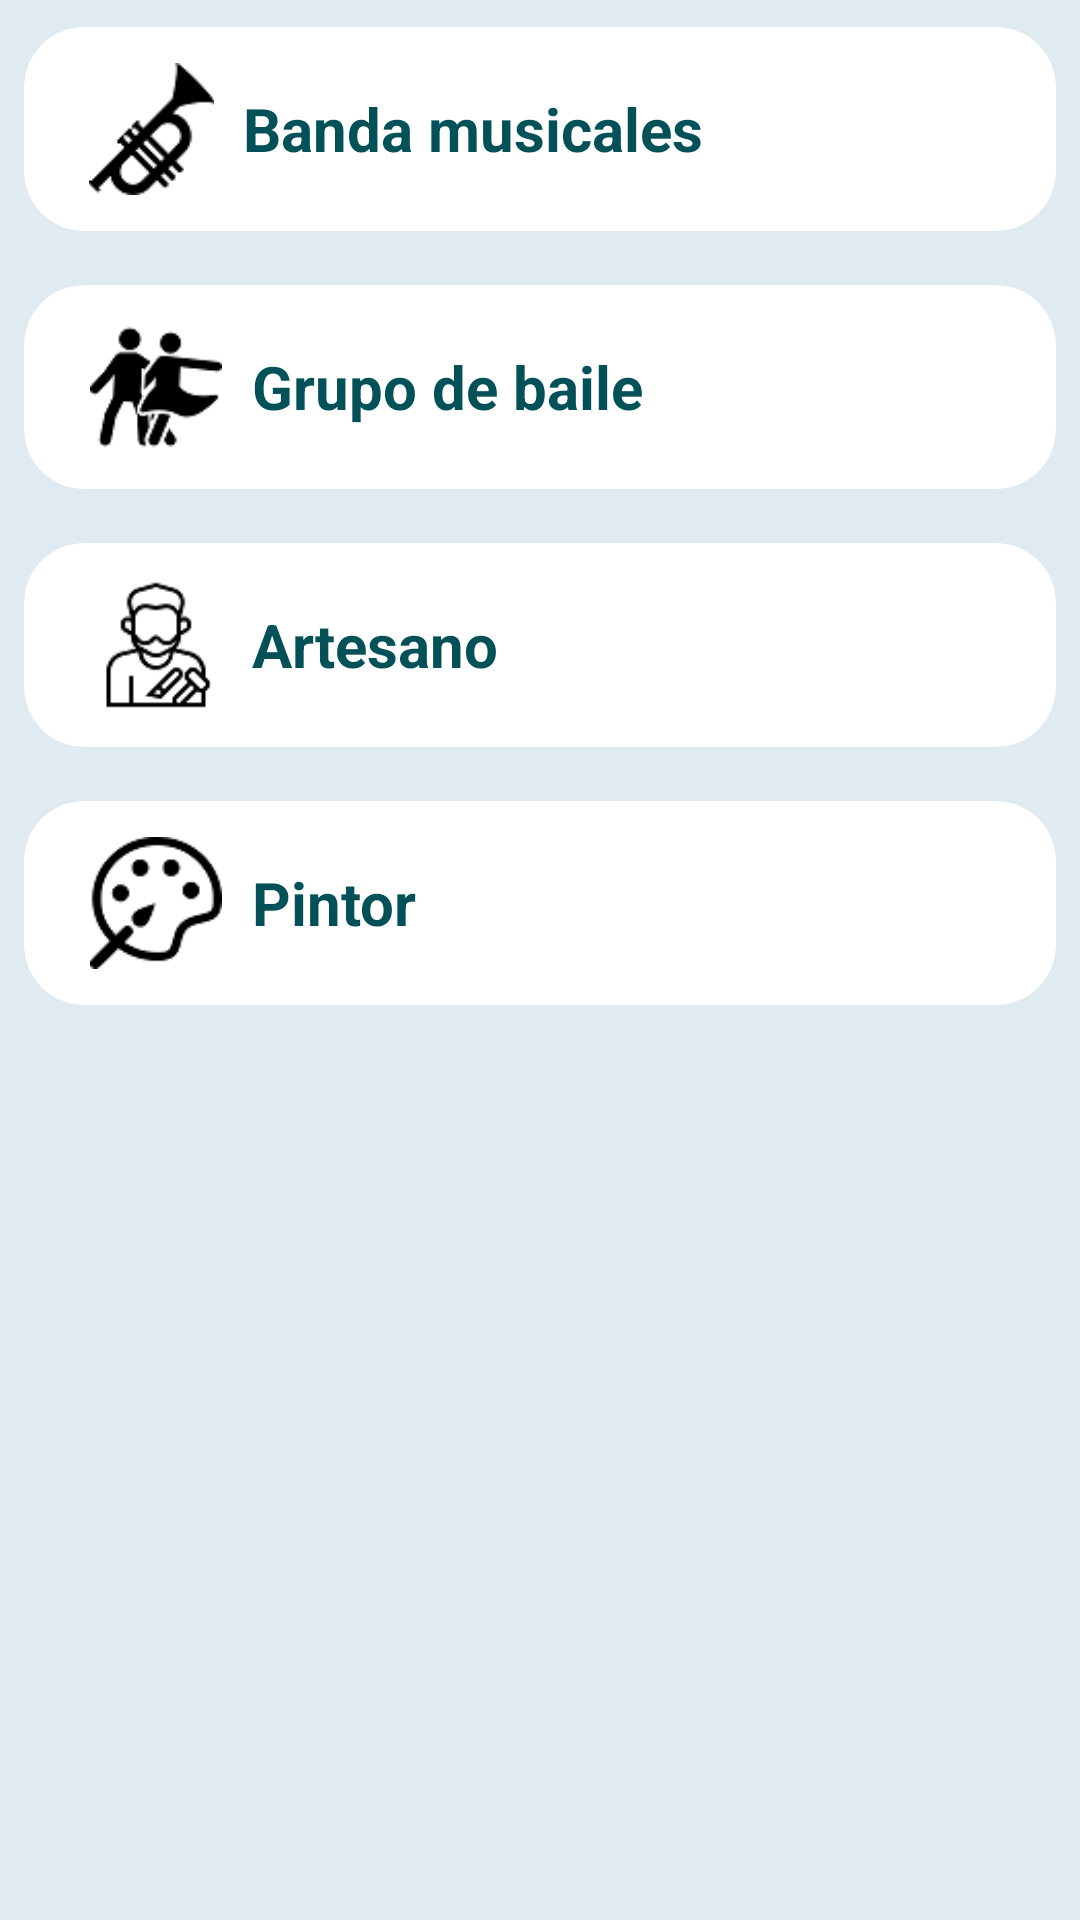

Layout XML and referenced resources for this Android screen:
<!-- AndroidManifest.xml: application theme Theme.ArteYCultura -->
<!-- res/layout/add_list_category.xml -->
<?xml version="1.0" encoding="utf-8"?>
<androidx.constraintlayout.widget.ConstraintLayout
    xmlns:android="http://schemas.android.com/apk/res/android"
    xmlns:app="http://schemas.android.com/apk/res-auto"
    android:layout_width="match_parent"
    android:background="@color/sofw_blue"
    android:layout_height="match_parent">

    <ScrollView
        android:layout_width="match_parent"
        android:layout_height="match_parent"
        app:layout_constraintBottom_toBottomOf="parent"
        app:layout_constraintEnd_toEndOf="parent"
        app:layout_constraintStart_toStartOf="parent"
        app:layout_constraintTop_toTopOf="parent">

        <LinearLayout
            android:layout_width="match_parent"
            android:layout_height="match_parent"
            android:orientation="vertical">

            <androidx.cardview.widget.CardView
                android:layout_width="match_parent"
                android:layout_height="wrap_content"
                style="@style/CardViewListItem">

                <LinearLayout
                    android:layout_width="match_parent"
                    android:layout_height="wrap_content"
                    android:orientation="horizontal">

                    <ImageView
                        android:layout_width="wrap_content"
                        android:layout_height="44dp"
                        android:src="@drawable/icon_trumpet"/>

                    <TextView
                        android:layout_width="match_parent"
                        android:layout_height="match_parent"
                        android:text="@string/music_banda"
                        android:gravity="center_vertical"
                        android:drawablePadding="8dp"
                        style="@style/TextMd"/>
                </LinearLayout>
            </androidx.cardview.widget.CardView>

            <androidx.cardview.widget.CardView
                android:layout_width="match_parent"
                android:layout_height="wrap_content"
                style="@style/CardViewListItem">

                <LinearLayout
                    android:layout_width="match_parent"
                    android:layout_height="44dp"
                    android:orientation="horizontal">

                    <ImageView
                        android:layout_width="wrap_content"
                        android:layout_height="44dp"
                        android:src="@drawable/icon_dance"/>

                    <TextView
                        android:layout_width="match_parent"
                        android:layout_height="match_parent"
                        android:text="@string/dance_grup"
                        android:gravity="center_vertical"
                        android:drawablePadding="8dp"
                        style="@style/TextMd"/>
                </LinearLayout>
            </androidx.cardview.widget.CardView>

            <androidx.cardview.widget.CardView
                android:layout_width="match_parent"
                android:layout_height="wrap_content"
                style="@style/CardViewListItem">

               <LinearLayout
                   android:layout_width="match_parent"
                   android:layout_height="wrap_content"
                   android:orientation="horizontal">
                   <ImageView
                       android:layout_width="wrap_content"
                       android:layout_height="44dp"
                       android:src="@drawable/icon_craftsman"/>

                   <TextView
                       android:layout_width="match_parent"
                       android:layout_height="match_parent"
                       android:text="@string/crasftman"
                       android:gravity="center_vertical"
                       android:drawablePadding="8dp"
                       style="@style/TextMd"/>
               </LinearLayout>
            </androidx.cardview.widget.CardView>

            <androidx.cardview.widget.CardView
                android:layout_width="match_parent"
                android:layout_height="wrap_content"
                style="@style/CardViewListItem">

                <LinearLayout
                    android:layout_width="match_parent"
                    android:layout_height="wrap_content"
                    android:orientation="horizontal">

                    <ImageView
                        android:layout_width="wrap_content"
                        android:layout_height="44dp"
                        android:src="@drawable/icon_paint"/>

                    <TextView
                        android:layout_width="match_parent"
                        android:layout_height="match_parent"
                        android:text="@string/pinter"
                        android:gravity="center_vertical"
                        android:drawablePadding="8dp"
                        style="@style/TextMd"/>
                </LinearLayout>
            </androidx.cardview.widget.CardView>

        </LinearLayout>
    </ScrollView>

</androidx.constraintlayout.widget.ConstraintLayout>
<!-- resources referenced by this layout -->
<resources>
  <color name="sofw_blue">#DFEAF1</color>
  <!-- drawable icon_craftsman: png bitmap (drawable, 2182 bytes) -->
  <!-- drawable icon_dance: png bitmap (drawable, 2235 bytes) -->
  <!-- drawable icon_paint: png bitmap (drawable, 2524 bytes) -->
  <!-- drawable icon_trumpet: png bitmap (drawable, 2147 bytes) -->
  <string name="crasftman">Artesano</string>
  <string name="dance_grup">Grupo de baile</string>
  <string name="music_banda">Banda musicales</string>
  <string name="pinter">Pintor</string>
  <style name="CardViewListItem">
          <item name="android:animateLayoutChanges">true</item>
          <item name="cardCornerRadius">20dp</item>
          <item name="cardElevation">0dp</item>
          <item name="contentPadding">12dp</item>
          <item name="cardUseCompatPadding">true</item>
      </style>
  <style name="TextMd">
          <item name="android:textSize">20sp</item>
          <item name="android:textColor">@color/dark_blue</item>
          <item name="android:textStyle">bold</item>
      </style>
  <style name="Theme.ArteYCultura" parent="Theme.MaterialComponents.DayNight.DarkActionBar">
          
          <item name="colorPrimary">@color/dark_blue</item>
          <item name="colorPrimaryVariant">@color/ligth_blue</item>
          <item name="colorOnPrimary">@color/white</item>
          
          <item name="colorSecondary">@color/teal_200</item>
          <item name="colorSecondaryVariant">@color/teal_700</item>
          <item name="colorOnSecondary">@color/black</item>
          
          <item name="android:statusBarColor" tools:targetApi="l">?attr/colorPrimaryVariant</item>
          
  
          <item name="windowActionBar">false</item>
          <item name="windowNoTitle">true</item>
      </style>
  <color name="dark_blue">#025159</color>
  <color name="ligth_blue">#3F858C</color>
  <color name="white">#FFFFFFFF</color>
  <color name="teal_200">#FF03DAC5</color>
  <color name="teal_700">#FF018786</color>
  <color name="black">#FF000000</color>
</resources>
